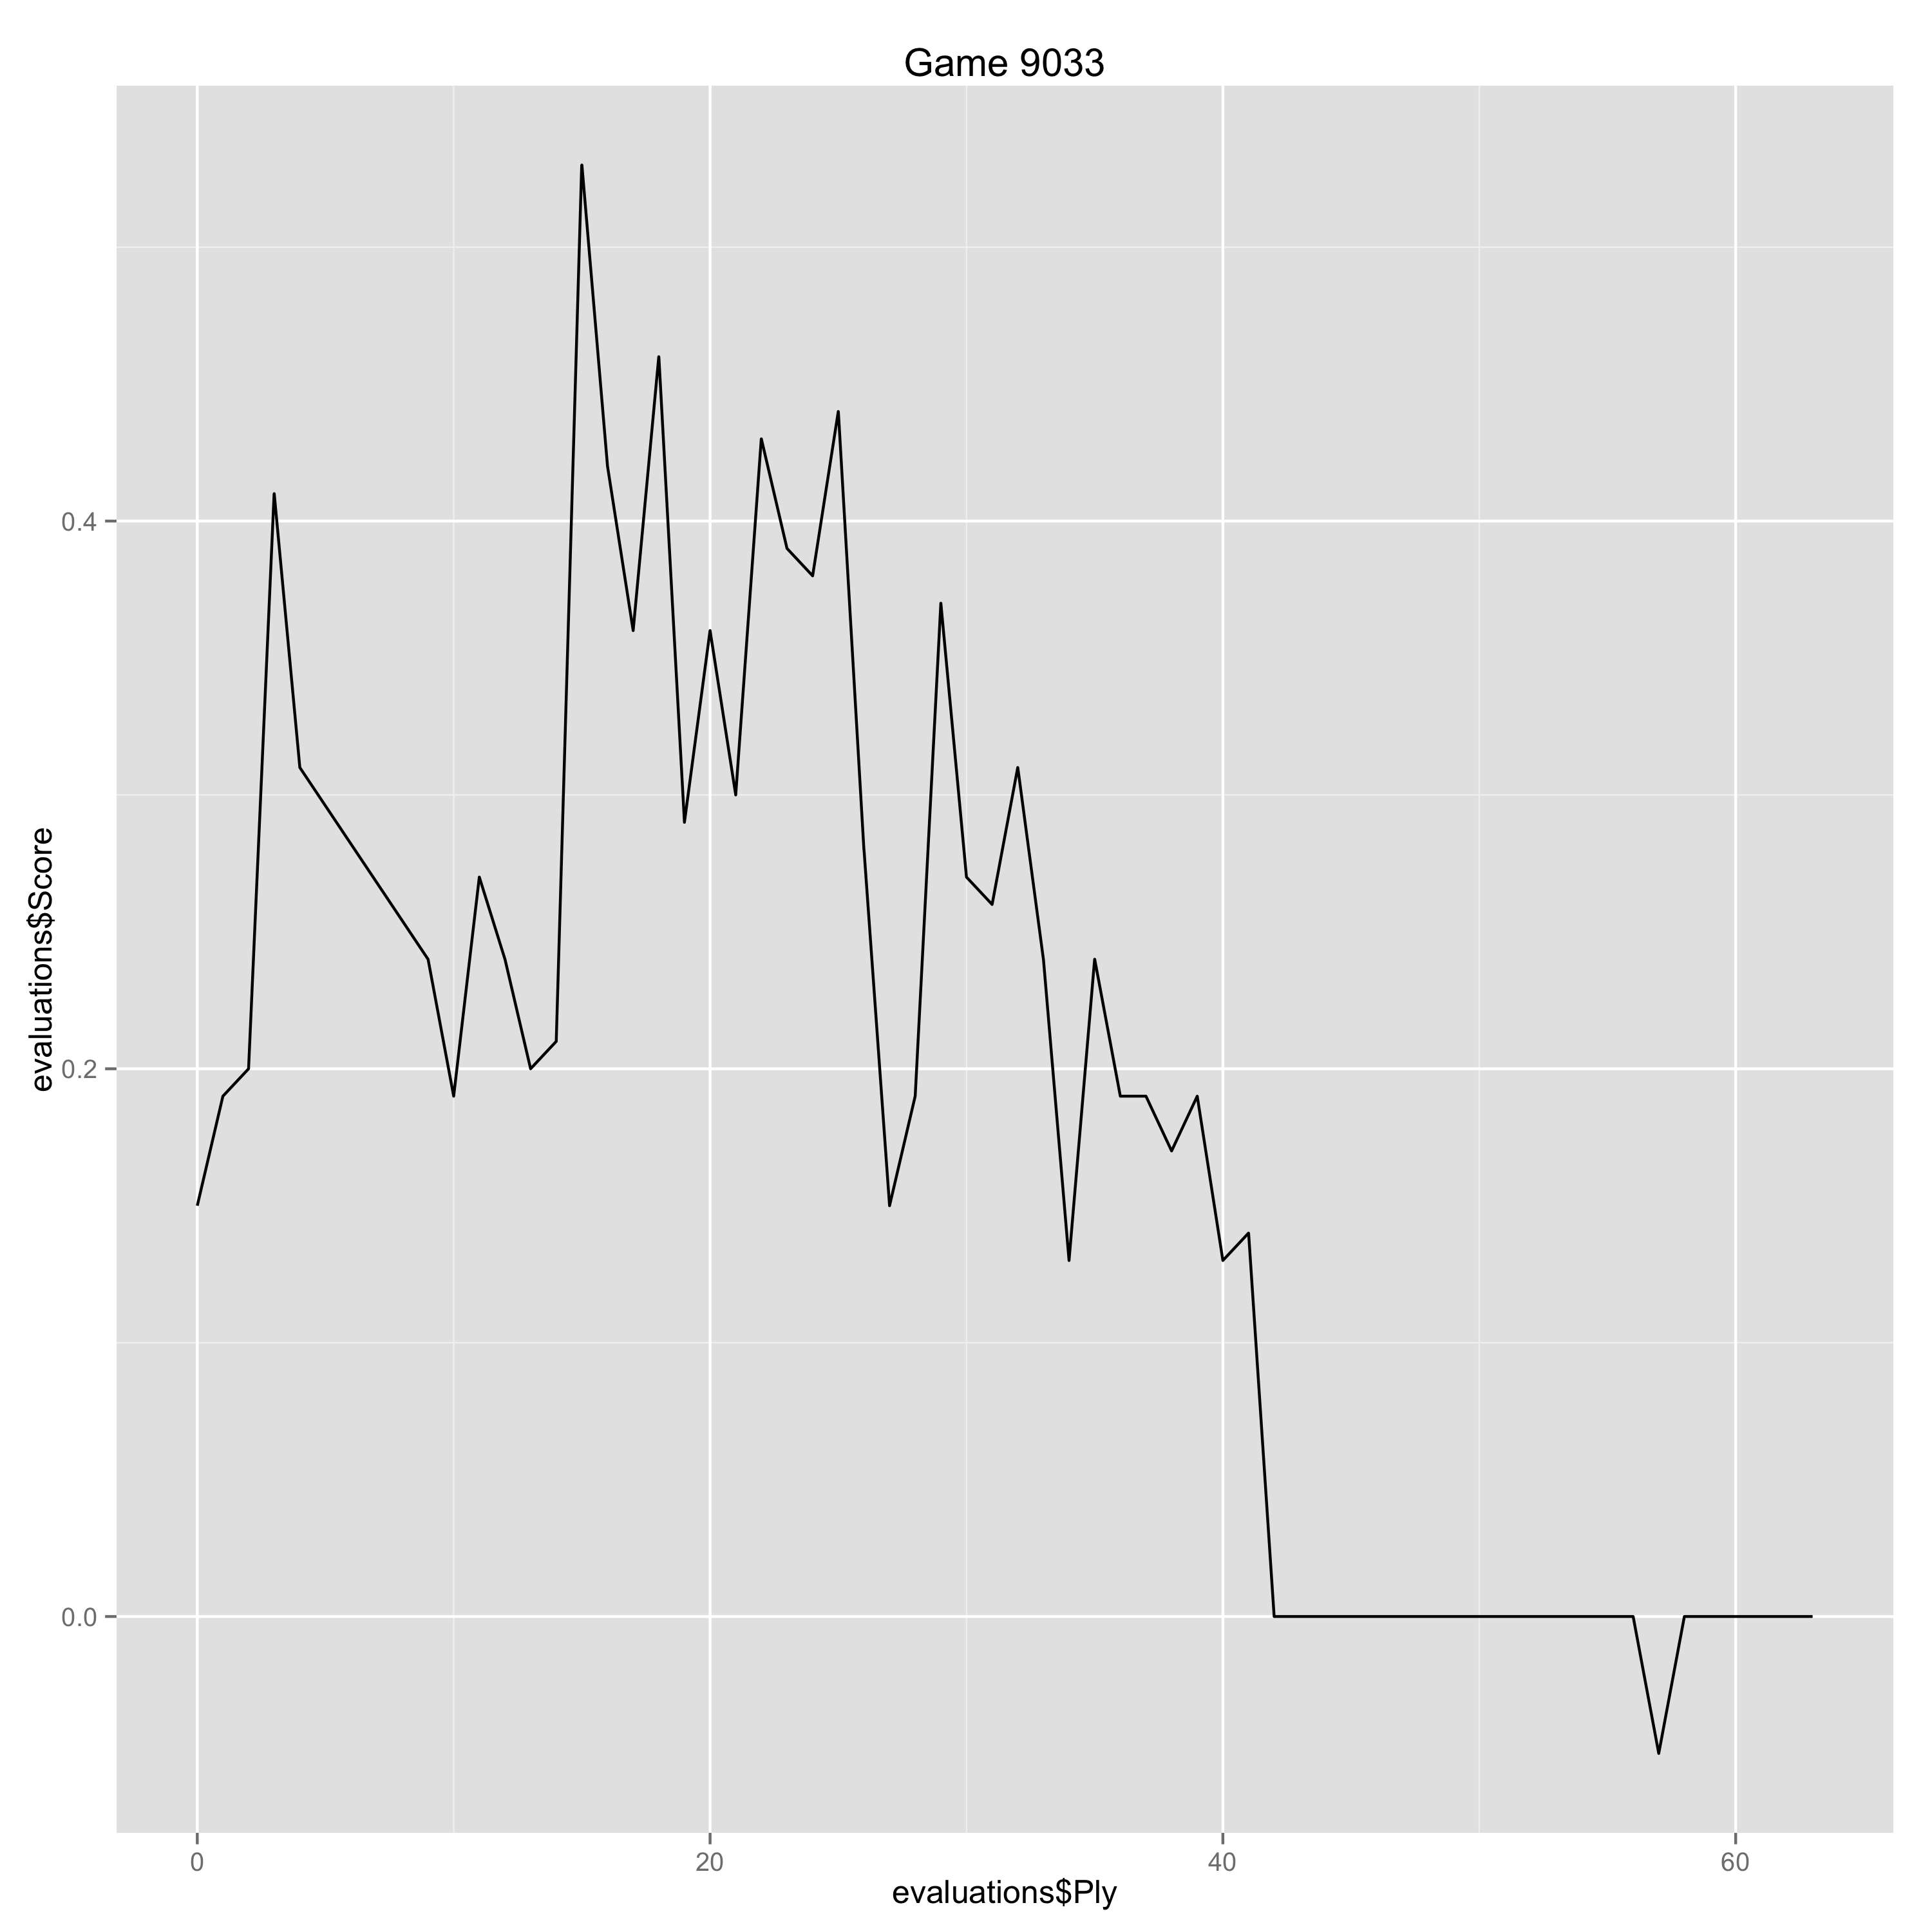

Source data for this figure (header and first rows):
Ply, Move, White, Black, Score, Eval, Comment
0, [1], d4, , 0.15, 0.15, 
1, [1], , Nf6, 0.19, -0.04, 
2, [2], c4, , 0.2, 0.01, 
3, [2], , c6, 0.41, -0.21, 
4, [3], Nc3, , 0.31, -0.1, 
9, [5], , Nbd7, 0.24, 0.07, 
10, [6], Qc2, , 0.19, -0.05, 
11, [6], , Bd6, 0.27, -0.08, 
12, [7], Bd3, , 0.24, -0.03, 
13, [7], , O-O, 0.2, 0.04, 
14, [8], O-O, , 0.21, 0.01, 
15, [8], , e5, 0.53, -0.32, 
16, [9], cxd5, , 0.42, -0.11, 
17, [9], , cxd5, 0.36, 0.06, 
18, [10], e4, , 0.46, 0.1, 
19, [10], , exd4, 0.29, 0.17, 
20, [11], Nxd5, , 0.36, 0.07, 
21, [11], , Nxd5, 0.3, 0.06, 
22, [12], exd5, , 0.43, 0.13, 
23, [12], , h6, 0.39, 0.04, 
24, [13], Nxd4, , 0.38, -0.01, 
25, [13], , Qh4, 0.44, -0.06, 
26, [14], Nf3, , 0.28, -0.16, 
27, [14], , Qh5, 0.15, 0.13, 
28, [15], Bh7+, , 0.19, 0.04, 
29, [15], , Kh8, 0.37, -0.18, 
30, [16], Qf5, , 0.27, -0.1, 
31, [16], , Qxf5, 0.26, 0.01, 
32, [17], Bxf5, , 0.31, 0.05, 
33, [17], , Nf6, 0.24, 0.07, 
34, [18], Bc2, , 0.13, -0.11, 
35, [18], , b6, 0.24, -0.11, 
36, [19], Rd1, , 0.19, -0.05, 
37, [19], , Bb7, 0.19, 0.0, 
38, [20], Bb3, , 0.17, -0.02, 
39, [20], , Rad8, 0.19, -0.02, 
40, [21], Rd3, , 0.13, -0.06, 
41, [21], , Bc7, 0.14, -0.01, 
42, [22], Bd2, , 0.0, -0.14, 
43, [22], , Bxd5, 0.0, 0.0, 
44, [23], Bxd5, , 0.0, 0.0, 
45, [23], , Rxd5, 0.0, 0.0, 
46, [24], Rxd5, , 0.0, 0.0, 
47, [24], , Nxd5, 0.0, 0.0, 
48, [25], Rc1, , 0.0, 0.0, 
49, [25], , Rd8, 0.0, 0.0, 
50, [26], h4, , 0.0, 0.0, 
51, [26], , Kg8, 0.0, 0.0, 
52, [27], Kf1, , 0.0, 0.0, 
53, [27], , Rd7, 0.0, 0.0, 
54, [28], g3, , 0.0, 0.0, 
55, [28], , h5, 0.0, 0.0, 
56, [29], Rc4, , 0.0, 0.0, 
57, [29], , f6, -0.05, 0.05, 
58, [30], a4, , 0.0, 0.05, 
59, [30], , a5, 0.0, 0.0, 
60, [31], Rd4, , 0.0, 0.0, 
61, [31], , Kf7, 0.0, 0.0, 
62, [32], Ke2, , 0.0, 0.0, 
63, [32], , Ke6, 0.0, 0.0, 
